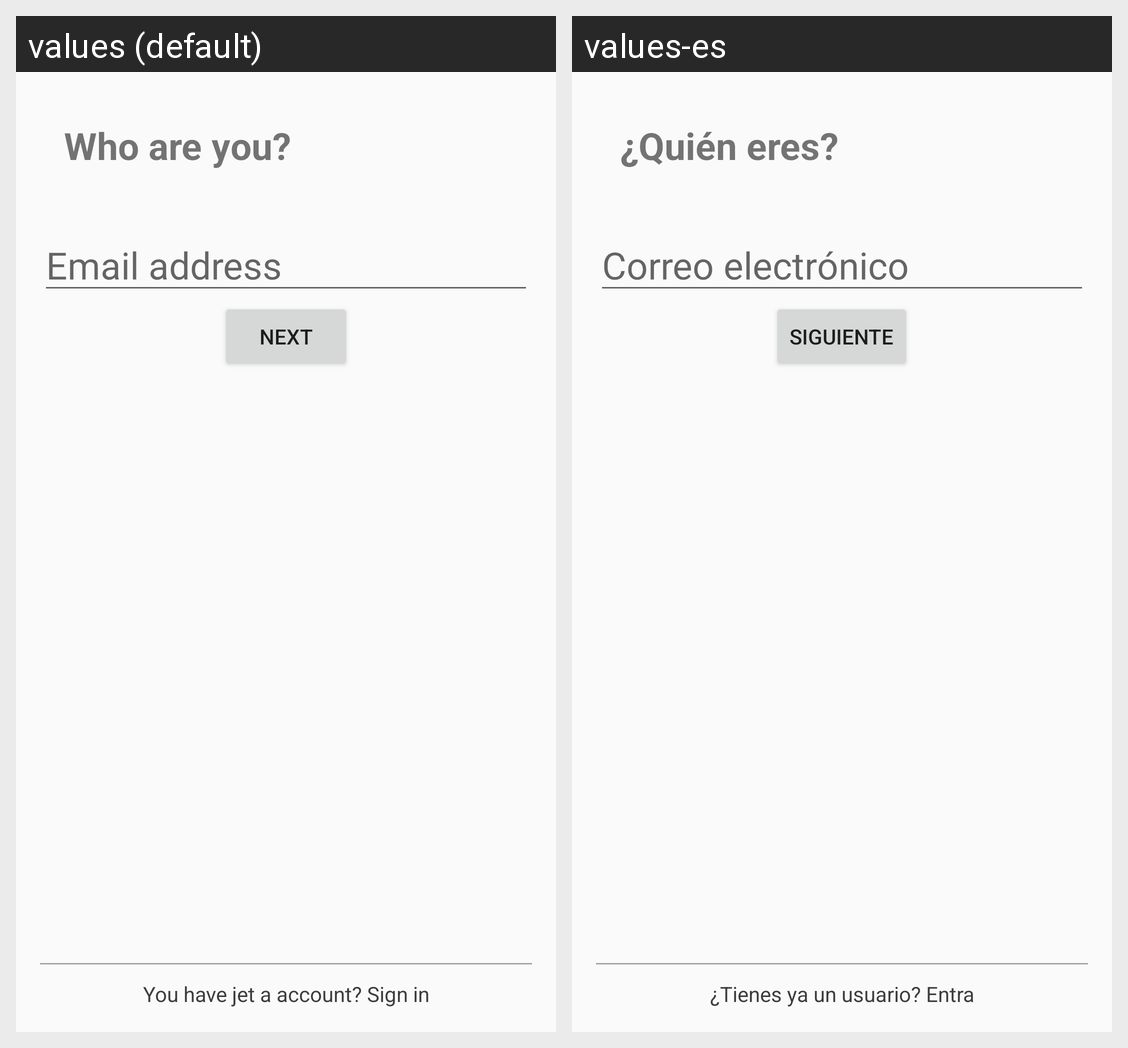

This grid shows one Android layout under two languages. Give, for every string resource on the screen, its name, the default text and each shown locale's text.
Android screen res/layout/activity_sign_up_email.xml rendered under 2 locales, left to right: values (default), values-es. Device: Nexus 5 (rendered at 1080×1920; each locale shown at half size, 540×960, under a caption strip naming it); theme AppTheme.
Strings drawn on this screen, with the default value and each locale's value (text and hints the layout hard-codes, and strings that could not be matched under every locale, appear in the picture but are not listed):

who_you_are
  values: Who are you?
  values-es: ¿Quién eres?

email_address
  values: Email address
  values-es: Correo electrónico

next
  values: Next
  values-es: Siguiente

ssu_txvSignIn
  values: You have jet a account? Sign in
  values-es: ¿Tienes ya un usuario? Entra
